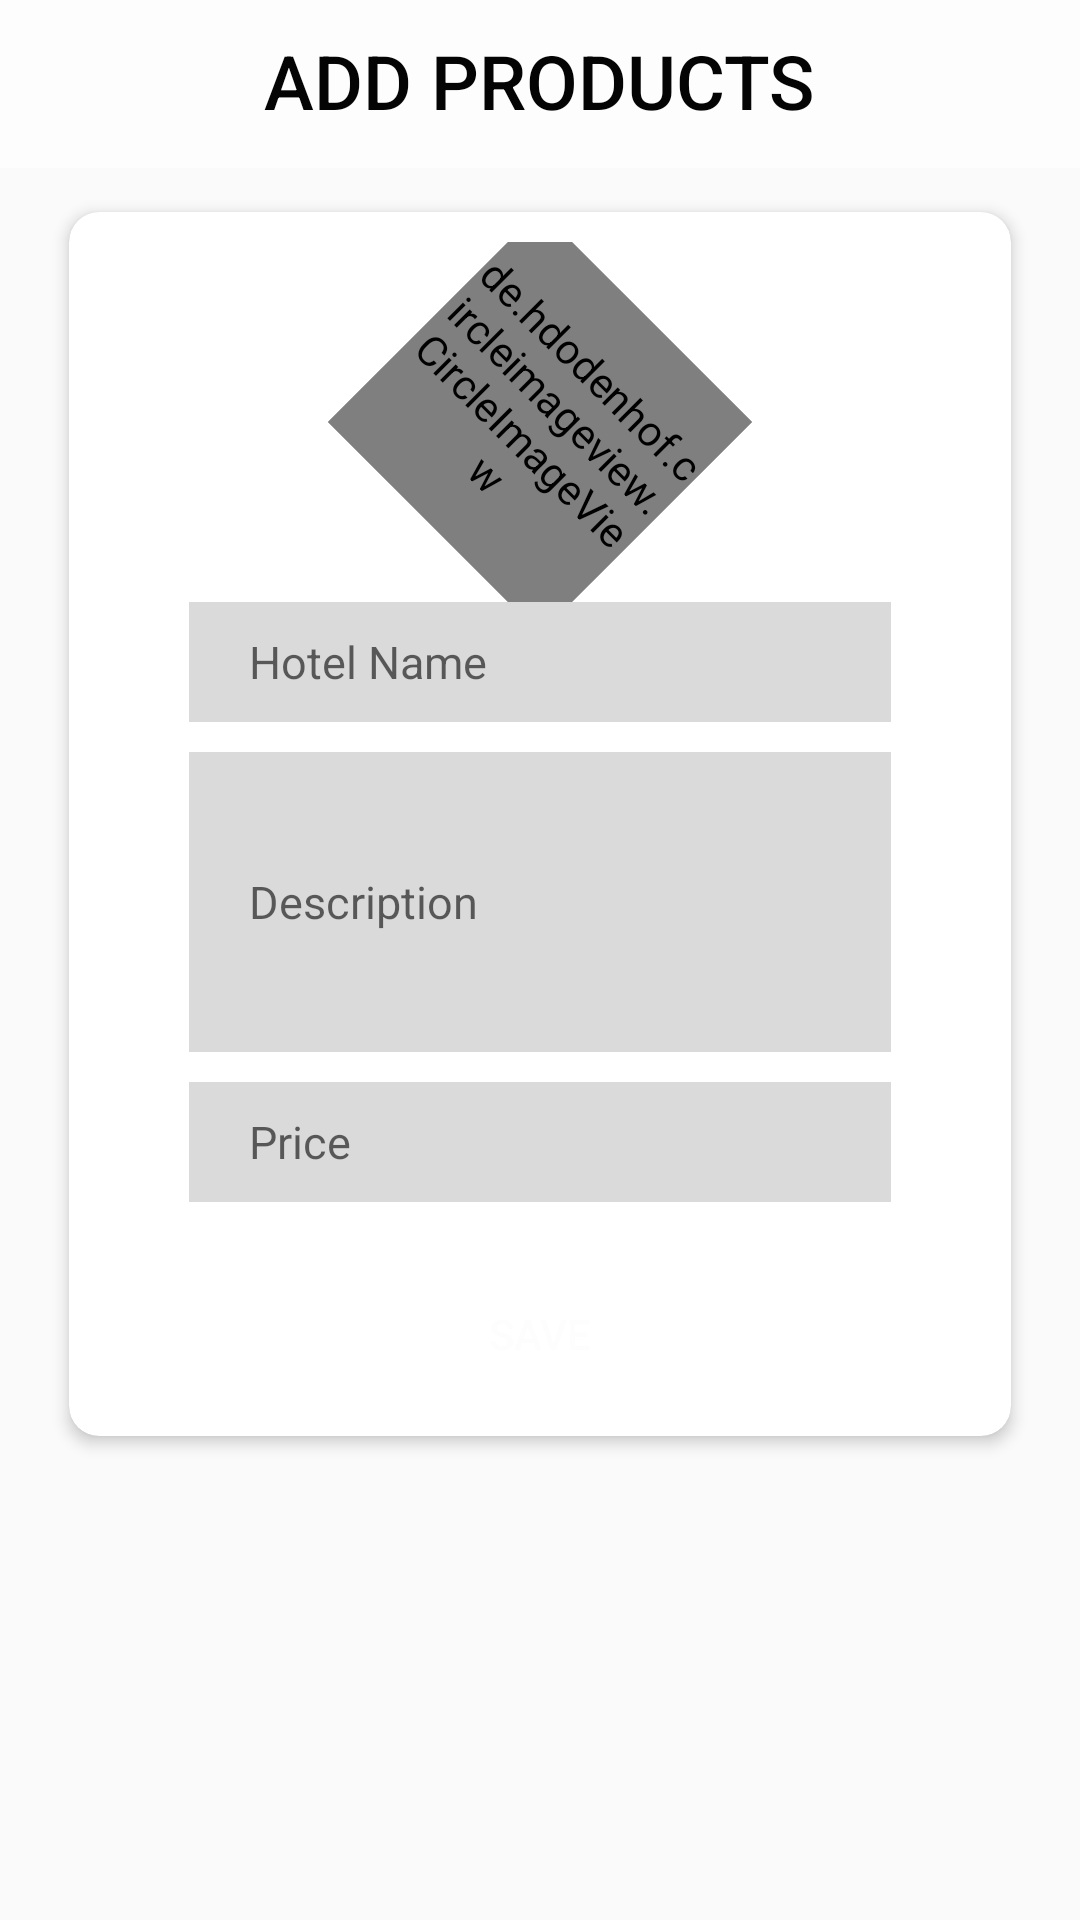

Write the Android layout XML for this screen, with the resource values it uses.
<!-- AndroidManifest.xml: application theme AppTheme -->
<!-- res/layout/activity_adminaddhotels.xml -->
<?xml version="1.0" encoding="utf-8"?>
<LinearLayout xmlns:android="http://schemas.android.com/apk/res/android"
    xmlns:app="http://schemas.android.com/apk/res-auto"
    xmlns:tools="http://schemas.android.com/tools"
    android:layout_width="match_parent"
    android:layout_height="match_parent"
    android:orientation="vertical"
    tools:context=".activities.admin.AdminaddhotelsActivity">

    <RelativeLayout
        android:layout_width="match_parent"
        android:layout_height="?actionBarSize"
        android:background="@color/white">

        <ImageView
            android:id="@+id/iv_backpressed"
            android:layout_width="wrap_content"
            android:layout_height="wrap_content"
            android:layout_centerVertical="true"
            android:padding="10dp"
            android:src="@drawable/ic_back"
            android:tint="@color/black" />

        <TextView
            android:layout_width="wrap_content"
            android:layout_height="wrap_content"
            android:layout_centerHorizontal="true"
            android:layout_marginTop="10dp"
            android:text="ADD PRODUCTS"
            android:fontFamily="sans-serif-medium"
            android:textColor="@color/black"
            android:textSize="25sp" />
    </RelativeLayout>

    <androidx.cardview.widget.CardView
        android:layout_width="match_parent"
        android:layout_height="wrap_content"
        android:layout_marginLeft="20dp"
        android:layout_marginRight="20dp"
        android:layout_marginBottom="20dp"
        android:layout_marginTop="10dp"
        app:cardCornerRadius="10dp"
        app:cardElevation="3dp"
        app:cardPreventCornerOverlap="false"
        app:cardUseCompatPadding="true">

        <RelativeLayout
            android:layout_width="match_parent"
            android:layout_height="wrap_content"
            android:padding="10dp">

            <de.hdodenhof.circleimageview.CircleImageView
                android:id="@+id/civ_hotelImage"
                android:layout_width="100dp"
                android:layout_height="100dp"
                android:layout_below="@+id/imageViewTop"
                android:layout_centerHorizontal="true"
                android:layout_marginTop="10dp"
                android:importantForAccessibility="no"
                android:rotation="45"
                android:src="@drawable/logo" />

            <RelativeLayout
                android:id="@+id/relativeLayoutHotel"
                android:layout_width="match_parent"
                android:layout_height="40dp"
                android:layout_below="@+id/civ_hotelImage"
                android:layout_marginLeft="30dp"
                android:layout_marginTop="10dp"
                android:layout_marginRight="30dp">


                <EditText
                    android:id="@+id/et_hotelName"
                    android:layout_width="match_parent"
                    android:layout_height="match_parent"
                    android:layout_alignParentTop="true"
                    android:background="@color/editTextBG"
                    android:hint="Hotel Name"
                    android:inputType="text"
                    android:paddingStart="20dp"
                    android:textSize="15sp"
                    tools:ignore="HardcodedText,RtlSymmetry" />

            </RelativeLayout>



            <RelativeLayout
                android:id="@+id/rlDescription"
                android:layout_width="match_parent"
                android:layout_height="100dp"
                android:layout_below="@+id/relativeLayoutHotel"
                android:layout_marginLeft="30dp"
                android:layout_marginTop="10dp"
                android:layout_marginRight="30dp">


                <EditText
                    android:id="@+id/et_description"
                    android:layout_width="match_parent"
                    android:layout_height="match_parent"
                    android:layout_alignParentTop="true"
                    android:background="@color/editTextBG"
                    android:hint="Description"
                    android:inputType="text"
                    android:paddingStart="20dp"
                    android:textSize="15sp"
                    tools:ignore="HardcodedText,RtlSymmetry" />

            </RelativeLayout>


            <RelativeLayout
                android:id="@+id/rlPrice"
                android:layout_width="match_parent"
                android:layout_height="40dp"
                android:layout_below="@+id/rlDescription"
                android:layout_marginLeft="30dp"
                android:layout_marginTop="10dp"
                android:layout_marginRight="30dp">


                <EditText
                    android:id="@+id/et_price"
                    android:layout_width="match_parent"
                    android:layout_height="match_parent"
                    android:layout_alignParentTop="true"
                    android:background="@color/editTextBG"
                    android:hint="Price"
                    android:inputType="number"
                    android:paddingStart="20dp"
                    android:textSize="15sp"
                    tools:ignore="HardcodedText,RtlSymmetry" />

            </RelativeLayout>


            <Button
                android:id="@+id/btnAddHotel"
                android:layout_width="match_parent"
                android:layout_height="wrap_content"
                android:layout_below="@+id/rlPrice"
                android:layout_marginLeft="30dp"
                android:layout_marginTop="20dp"
                android:layout_marginRight="30dp"
                android:background="@drawable/custombutton"
                android:fontFamily="sans-serif-medium"
                android:text="SAVE"
                android:textColor="@color/white"
                tools:ignore="HardcodedText" />


        </RelativeLayout>


    </androidx.cardview.widget.CardView>

</LinearLayout>
<!-- resources referenced by this layout -->
<resources>
  <color name="black">#040404</color>
  <color name="editTextBG">#DADADA</color>
  <color name="white">#fdfdfd</color>
  <!-- drawable logo: png bitmap (drawable, 56128 bytes) -->
  <style name="AppTheme" parent="Theme.AppCompat.Light.DarkActionBar">
          
          <item name="windowActionBar">false</item>
          <item name="windowNoTitle">true</item>
          <item name="colorPrimary">@color/black</item>
          <item name="colorPrimaryDark">@color/black</item>
          <item name="colorAccent">@color/colorAccent</item>
      </style>
  <color name="colorAccent">#D81B60</color>
</resources>
